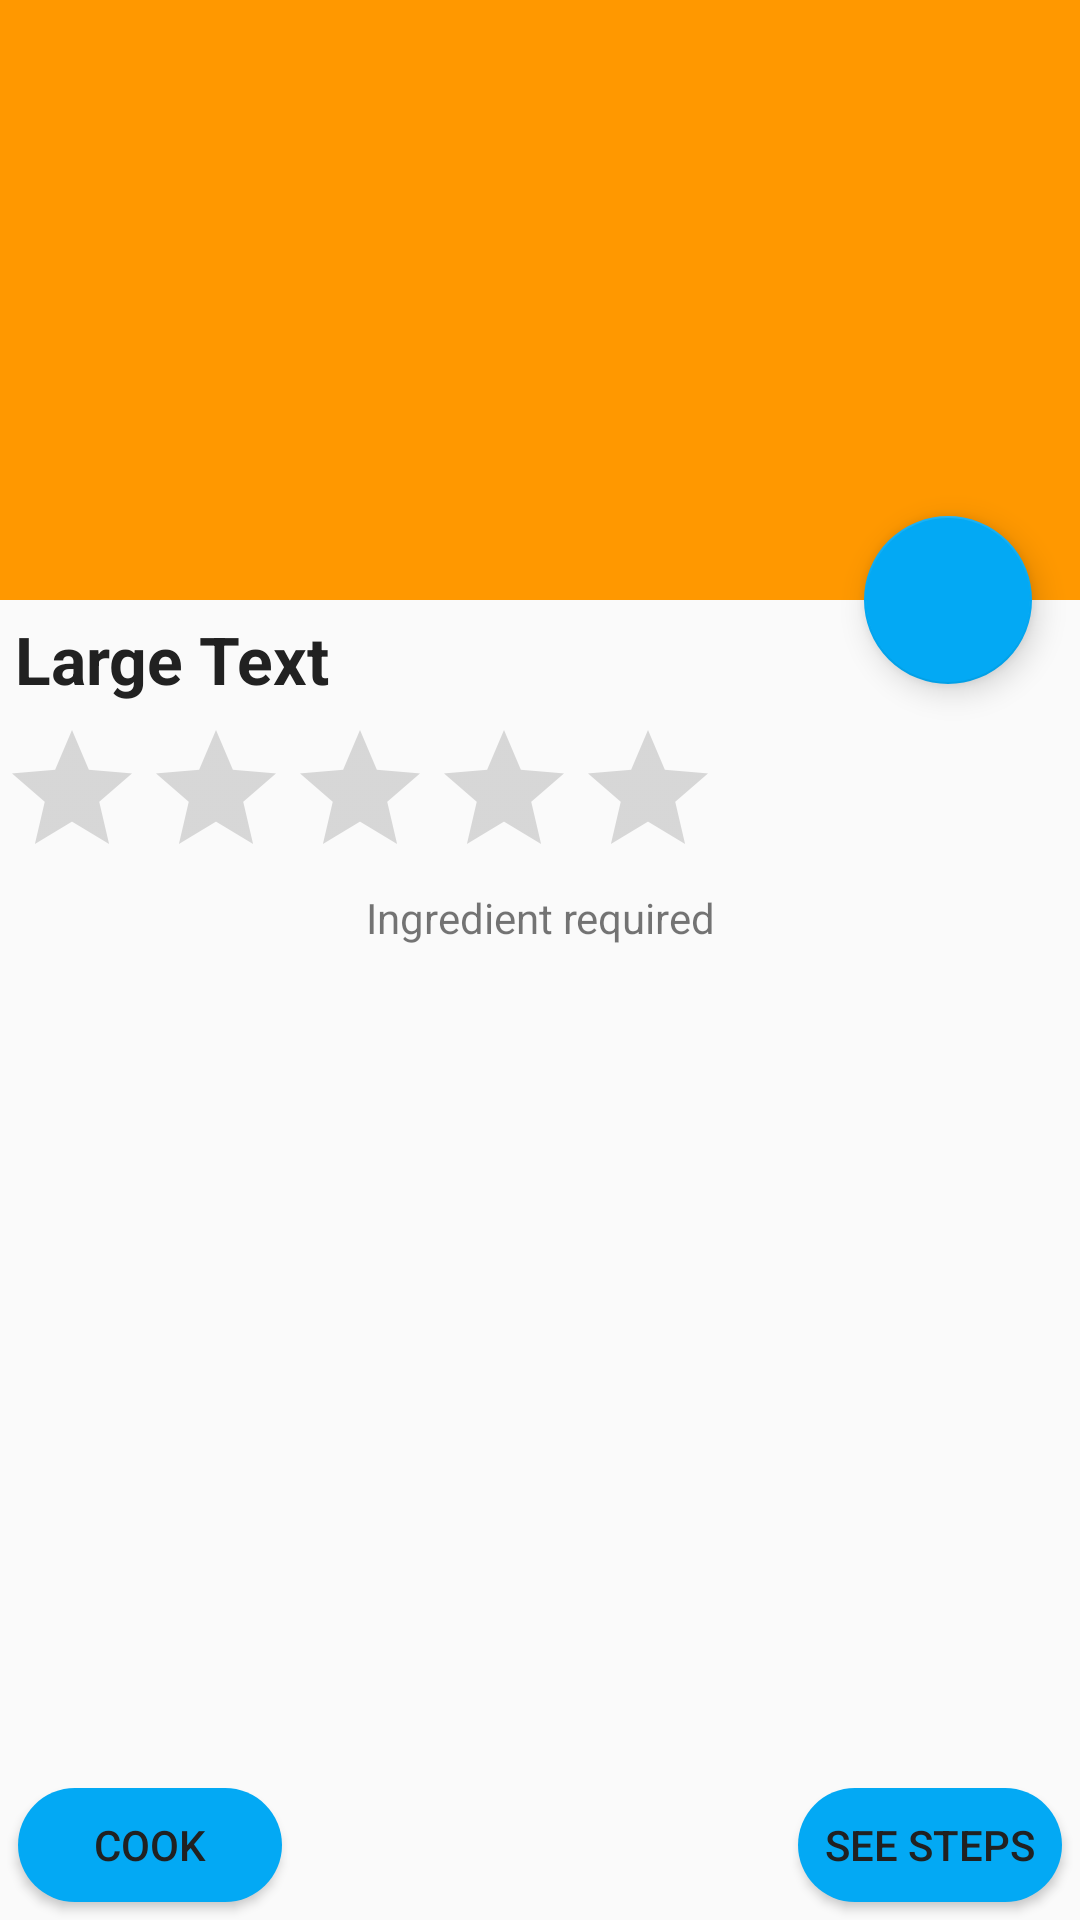

Layout XML and referenced resources for this Android screen:
<!-- AndroidManifest.xml: application theme AppTheme -->
<!-- res/layout/fragment_recipe.xml -->
<?xml version="1.0" encoding="utf-8"?>
<android.support.design.widget.CoordinatorLayout xmlns:android="http://schemas.android.com/apk/res/android"
    xmlns:app="http://schemas.android.com/apk/res-auto"
    android:layout_width="match_parent"
    android:layout_height="match_parent"
    xmlns:tools="http://schemas.android.com/tools"
    android:fitsSystemWindows="true">

    <android.support.design.widget.AppBarLayout
        android:id="@+id/app_bar_layout"
        android:layout_width="match_parent"
        android:layout_height="wrap_content"
        android:fitsSystemWindows="true"
        android:theme="@style/ThemeOverlay.AppCompat.Dark.ActionBar">

        <android.support.design.widget.CollapsingToolbarLayout
            android:id="@+id/collapsing_toolbar"
            android:layout_width="match_parent"
            android:layout_height="match_parent"
            app:contentScrim="?attr/colorPrimary"
            app:layout_scrollFlags="scroll|exitUntilCollapsed">

            <ImageView
                android:id="@+id/recipePhoto"
                android:layout_width="match_parent"
                android:layout_height="@dimen/image_height"
                android:fitsSystemWindows="true"
                android:scaleType="centerCrop"
                app:layout_collapseMode="parallax"
                tools:src="@mipmap/ic_launcher"/>

            <android.support.v7.widget.Toolbar
                android:id="@+id/toolbar"
                android:layout_width="match_parent"
                android:layout_height="?attr/actionBarSize"
                app:layout_collapseMode="pin"
                app:popupTheme="@style/ThemeOverlay.AppCompat.Light" />

        </android.support.design.widget.CollapsingToolbarLayout>
    </android.support.design.widget.AppBarLayout>



            <RelativeLayout
                android:layout_width="match_parent"
                android:layout_height="wrap_content"
                android:id="@+id/relativeLayout"
                app:layout_behavior="@string/appbar_scrolling_view_behavior"
                android:paddingBottom="@dimen/padding_fragment_recipe">
                <TextView
                    android:layout_width="wrap_content"
                    android:layout_height="wrap_content"
                    android:textAppearance="?android:attr/textAppearanceLarge"
                    android:text="Large Text"
                    android:id="@+id/recipeName"

                    android:textStyle="bold"
                    android:layout_alignParentTop="true"
                    android:layout_alignParentLeft="true"
                    android:layout_alignParentStart="true"
                    android:layout_marginLeft="@dimen/margin_text_recipe"
                    android:layout_marginTop="@dimen/margin_text_recipe"
                    android:layout_marginBottom="@dimen/margin_text_recipe"
                    android:layout_alignRight="@+id/ratingBar"
                    android:layout_alignEnd="@+id/ratingBar" />

                <TextView
                    android:id="@+id/textView2"
                    android:layout_width="match_parent"
                    android:layout_height="wrap_content"
                    android:layout_below="@+id/ratingBar"
                    android:gravity="center"
                    android:layout_marginBottom="@dimen/margin_default"
                    android:text="@string/ingredientes_necesarios"/>

                <android.support.v7.widget.RecyclerView
                    android:id="@+id/recipeIngredientsListRecyclerView"
                    android:layout_width="match_parent"
                    android:layout_height="wrap_content"
                    android:layout_below="@+id/textView2"
                    android:scrollbars="vertical"
                    android:fadeScrollbars="true">

                </android.support.v7.widget.RecyclerView>



                <RatingBar
                    android:id="@+id/ratingBar"
                    android:layout_width="wrap_content"
                    android:layout_height="wrap_content"
                    app:layout_behavior="@string/appbar_scrolling_view_behavior"
                    android:isIndicator="true"
                    android:layout_below="@+id/recipeName"
                    android:layout_alignParentLeft="true"
                    android:layout_alignParentStart="true" />

            </RelativeLayout>
    <RelativeLayout
        android:layout_width="match_parent"
        android:layout_height="wrap_content"
        >



        <RelativeLayout
            android:layout_width="match_parent"
            android:layout_height="50dp"
            android:orientation="horizontal"
            android:layout_alignParentBottom="true"
            android:id="@+id/buttonsLayout"
            >
            <Button
                android:id="@+id/bt_cook"
                android:layout_width="wrap_content"
                android:layout_height="wrap_content"
                android:text="@string/cocinar"
                android:layout_alignParentLeft="true"
                android:layout_margin="6dp"
                android:background="@drawable/round_button"/>

            <Button
                android:id="@+id/bt_tasks"
                android:layout_width="wrap_content"
                android:layout_height="wrap_content"
                android:layout_alignParentRight="true"
                android:text="@string/ver_pasos"
                android:layout_margin="6dp"
                android:background="@drawable/round_button"/>
        </RelativeLayout>



    </RelativeLayout>
    <android.support.design.widget.FloatingActionButton
        android:id="@+id/fab"
        android:layout_width="wrap_content"
        android:layout_height="wrap_content"
        android:layout_margin="@dimen/spacing_large"
        android:visibility="visible"
        app:fabSize="normal"
        app:layout_anchor="@id/app_bar_layout"
        app:layout_anchorGravity="bottom|right|end"
        tools:visibility="visible"/>


</android.support.design.widget.CoordinatorLayout>
<!-- resources referenced by this layout -->
<resources>
  <dimen name="image_height">200dp</dimen>
  <dimen name="margin_default">10dp</dimen>
  <dimen name="margin_text_recipe">5dp</dimen>
  <dimen name="padding_fragment_recipe">50dp</dimen>
  <dimen name="spacing_large">16dp</dimen>
  <!-- drawable round_button (drawable) -->
  <?xml version="1.0" encoding="utf-8"?>
  <selector xmlns:android="http://schemas.android.com/apk/res/android">
      <item>
          <shape android:shape="rectangle">
              <solid android:color="@color/accent"/>
              
              <corners android:radius="30dp" />
          </shape>
      </item>
  </selector>
  <!-- mipmap ic_launcher: png bitmap (mipmap-hdpi, 6921 bytes) -->
  <string name="cocinar">Cook</string>
  <string name="ingredientes_necesarios">Ingredient required</string>
  <string name="ver_pasos">See steps</string>
  <style name="AppTheme" parent="Theme.AppCompat.Light.NoActionBar">
          <item name="colorPrimary">@color/primary</item>
          <item name="colorPrimaryDark">@color/primary_dark</item>
          <item name="colorAccent">@color/accent</item>
          <item name="android:textColorPrimary">@color/primary_text</item>
          <item name="android:textColorSecondary">@color/secondary_text</item>
          <item name="colorControlHighlight">@color/primary_light</item>
          <item name="android:windowSharedElementEnterTransition">@android:transition/move</item>
          <item name="android:fragmentSharedElementReturnTransition">@android:transition/move</item>
      </style>
  <color name="accent">#03A9F4</color>
  <color name="primary">#FF9800</color>
  <color name="primary_dark">#F57C00</color>
  <color name="primary_text">#212121</color>
  <color name="secondary_text">#727272</color>
  <color name="primary_light">#FFE0B2</color>
</resources>
